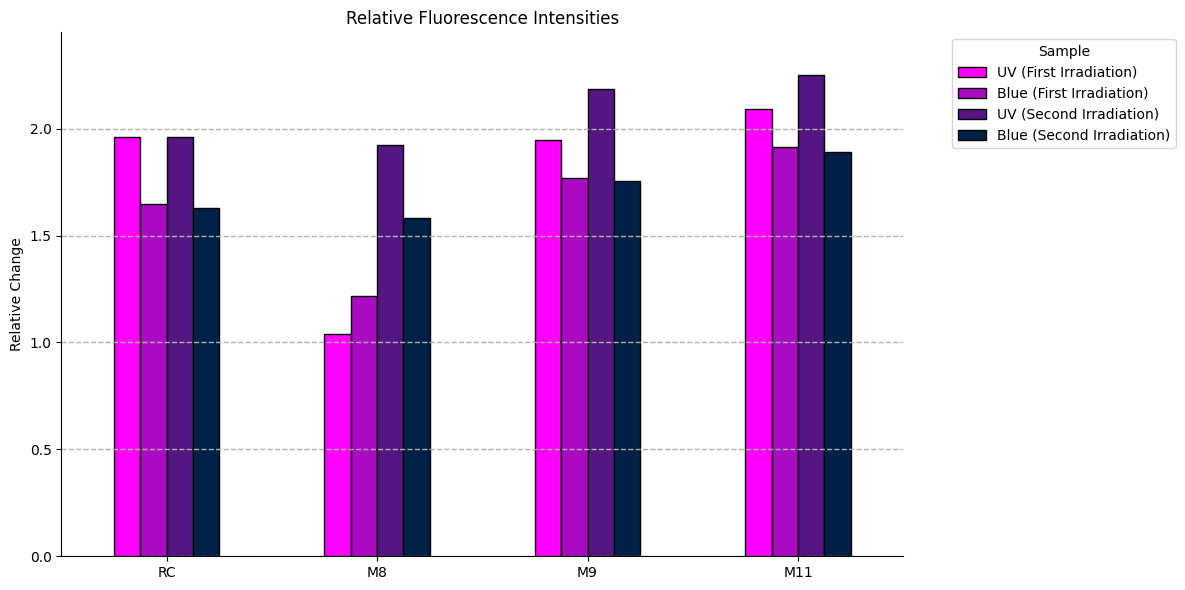

Write the Python code that produced this figure.
import pandas as pd
import matplotlib.pyplot as plt
from matplotlib.colors import LinearSegmentedColormap

# Input data as a dictionary
data = {
    "Sample": [
        "Thermal Equilibrium",
        "UV (First Irradiation)",
        "Blue (First Irradiation)",
        "UV (Second Irradiation)",
        "Blue (Second Irradiation)",
    ],
    "RC": [545, 1068, 899, 1068, 887],
    "M8": [546, 568, 664, 1051, 863],
    "M9": [431, 839, 763, 941, 756],
    "M11": [399, 834, 763, 898, 754],
}

# Create a DataFrame from the data
df = pd.DataFrame(data)

# Calculate the relative change for each column
df_relative_change = df.iloc[:, 1:].div(df.iloc[0, 1:], axis=1)

# Set the Sample column as the index for the DataFrame
df_relative_change["Sample"] = df["Sample"]
df_relative_change.set_index("Sample", inplace=True)

# Exclude the Thermal Equilibrium data (remove first row)
df_relative_change = df_relative_change.iloc[1:]

# Customize the appearance of the graph
plt.style.use("default")  # Reset the style to the default one

# Set the font to Helvetica Neue
plt.rcParams["font.family"] = "Helvetica Neue"

# Define the colors for the gradient (bright fushia and royal navy blue)
color_gradient = LinearSegmentedColormap.from_list("custom_gradient", ["#FF00FF", "#002147"], N=256)

# Plot the data
ax = df_relative_change.T.plot(kind="bar", figsize=(12, 6), colormap=color_gradient, edgecolor="black", linewidth=1)

plt.title("Relative Fluorescence Intensities")
plt.ylabel("Relative Change")
plt.xticks(rotation=0)
plt.legend(title="Sample", bbox_to_anchor=(1.05, 1), loc="upper left")

# Make the y-axis start at 0
plt.ylim(0, max(df_relative_change.max())+0.2)

# Remove background color
ax.set_facecolor("none")

# Remove the right and top lines of the graph
ax.spines["right"].set_visible(False)
ax.spines["top"].set_visible(False)

# Add gridlines
ax.yaxis.grid(True, linestyle="--", linewidth=1)

plt.tight_layout()
plt.show()
